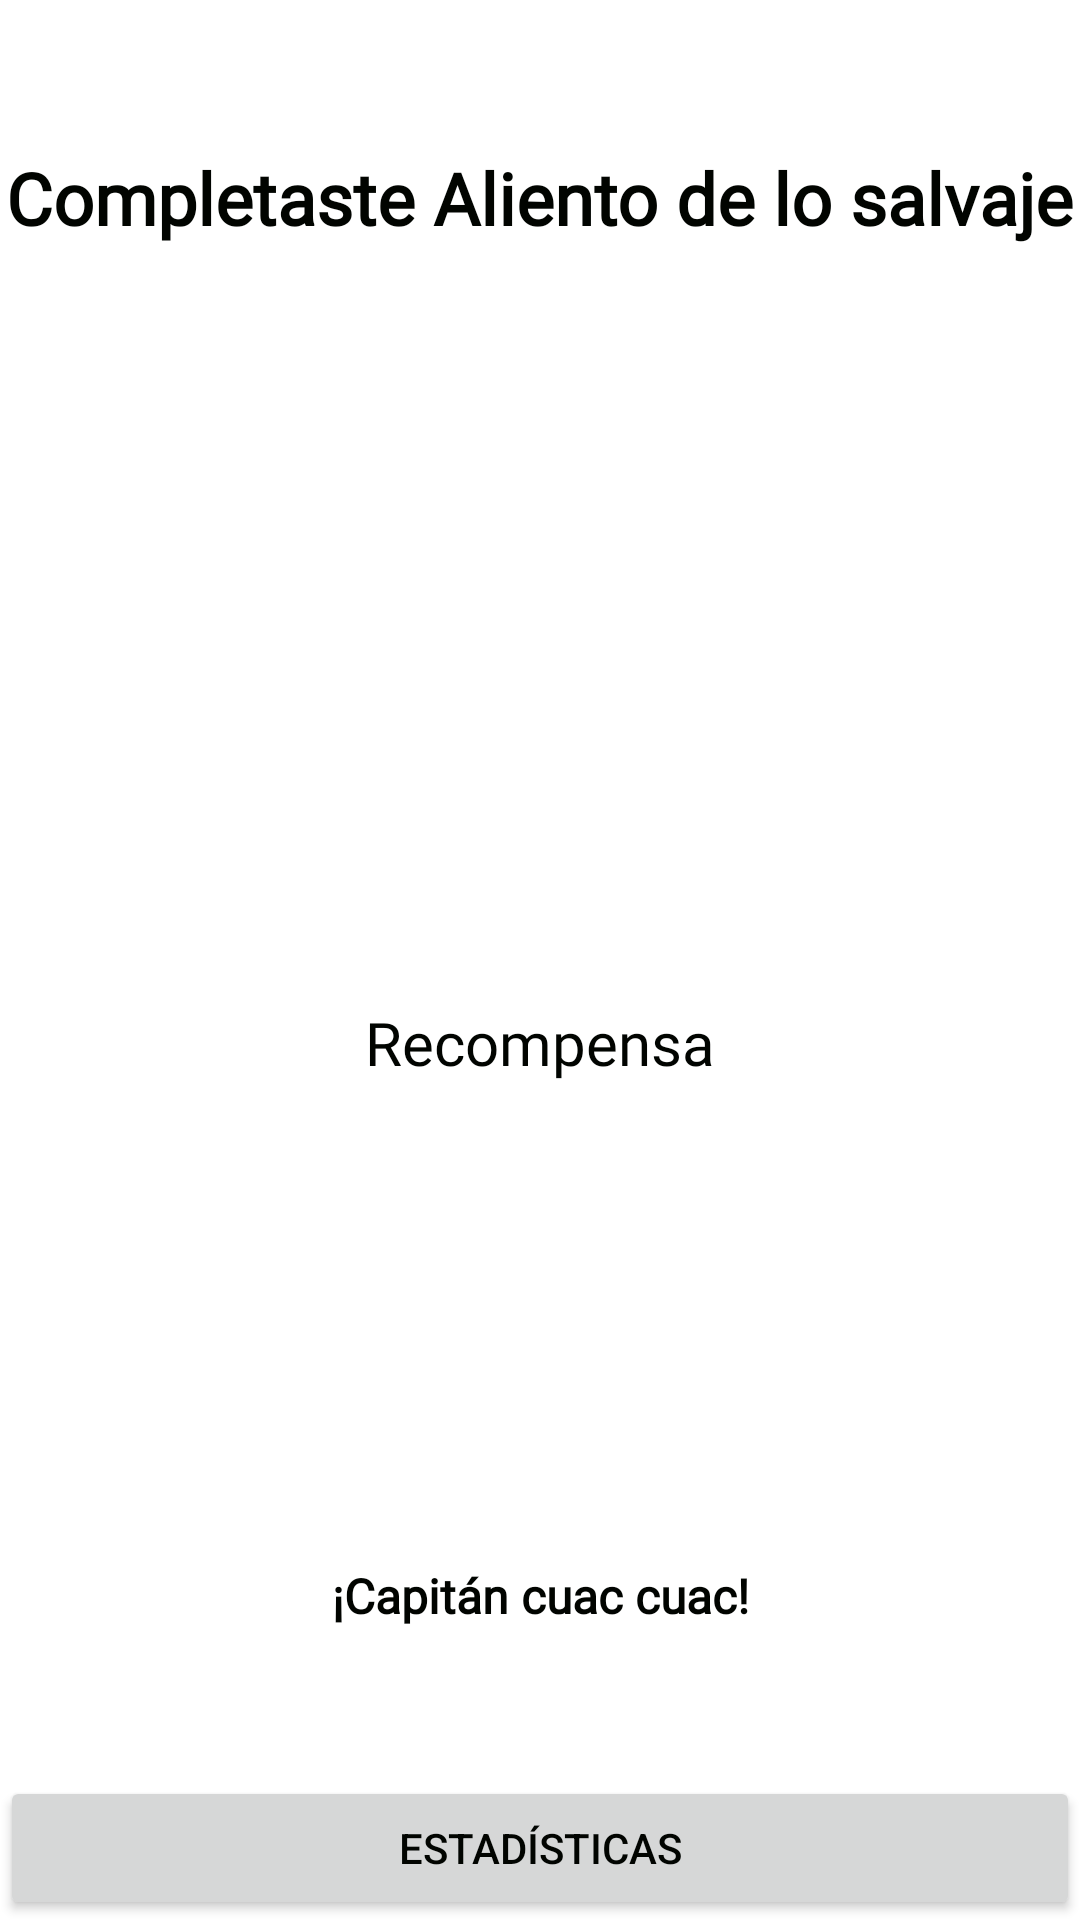

Write the Android layout XML for this screen, with the resource values it uses.
<!-- AndroidManifest.xml: application theme Theme.SeekAndSolve -->
<!-- res/layout/activity_desafio_terminado.xml -->
<?xml version="1.0" encoding="utf-8"?>
<androidx.constraintlayout.widget.ConstraintLayout xmlns:android="http://schemas.android.com/apk/res/android"
    xmlns:app="http://schemas.android.com/apk/res-auto"
    xmlns:tools="http://schemas.android.com/tools"
    android:id="@+id/main"
    android:layout_width="match_parent"
    android:layout_height="match_parent"
    tools:context=".Logica.DesafioTerminadoActivity"
    android:layout_margin="16dp">

    <LinearLayout
        android:id="@+id/linearLayout"
        android:layout_width="match_parent"
        android:layout_height="wrap_content"
        android:gravity="center"
        android:orientation="vertical"
        app:layout_constraintBottom_toTopOf="@+id/estadisticas"
        app:layout_constraintTop_toTopOf="parent">

        <TextView
            android:id="@+id/tituloDesafio"
            style="@style/TitleStyle"
            android:layout_width="wrap_content"
            android:layout_height="wrap_content"
            android:text="Completaste Aliento de lo salvaje" />

        <ImageView
            android:id="@+id/imagenDesafio"
            android:layout_width="216dp"
            android:layout_height="220dp"
            android:layout_marginTop="16dp"
            tools:srcCompat="@tools:sample/avatars" />

        <TextView
            android:id="@+id/subtituloRecompensa"
            style="@style/SubtitleStyle"
            android:layout_width="wrap_content"
            android:layout_height="wrap_content"
            android:layout_marginTop="16dp"
            android:text="Recompensa" />

        <ImageView
            android:id="@+id/imagenRecompensa"
            android:layout_width="128dp"
            android:layout_height="128dp"
            android:layout_marginTop="16dp"
            tools:srcCompat="@tools:sample/avatars" />

        <TextView
            android:id="@+id/descripcionRecompensa"
            style="@style/NormalTextStyle"
            android:layout_width="match_parent"
            android:layout_height="wrap_content"
            android:layout_marginTop="16dp"
            android:gravity="center"
            android:text="¡Capitán cuac cuac!"
            android:textStyle="bold" />

    </LinearLayout>

    <Button
        android:id="@+id/estadisticas"
        android:layout_width="match_parent"
        android:layout_height="wrap_content"
        android:text="@string/estadisticas"
        app:layout_constraintBottom_toBottomOf="parent" />

</androidx.constraintlayout.widget.ConstraintLayout>
<!-- resources referenced by this layout -->
<resources>
  <string name="estadisticas">Estadísticas</string>
  <style name="NormalTextStyle">
          <item name="android:fontFamily">@font/lexend_font</item>
          <item name="android:textSize">16sp</item>
      </style>
  <style name="SubtitleStyle">
          <item name="android:fontFamily">@font/lexend_font</item>
          <item name="android:textSize">20sp</item>
      </style>
  <style name="TitleStyle">
          <item name="android:fontFamily">@font/lexend_font</item>
          <item name="android:textSize">24sp</item>
          <item name="android:textStyle">bold</item>
          <item name="android:gravity">center</item>
      </style>
  <style name="Theme.SeekAndSolve" parent="Base.Theme.SeekAndSolve" />
  <style name="Base.Theme.SeekAndSolve" parent="Theme.Material3.DayNight.NoActionBar">
          
          <item name="colorPrimary">@color/primaryColor</item> 
          <item name="colorPrimaryVariant">@color/primaryColor</item> 
          <item name="colorOnPrimary">@color/white</item> 
  
          
          <item name="colorSecondary">@color/secondaryColor</item> 
          <item name="colorOnSecondary">@color/white</item> 
  
          
          <item name="colorTertiary">@color/tertiaryColor</item> 
          <item name="colorError">@color/dangerColor</item> 
  
          
          <item name="android:colorBackground">@color/white</item> 
  
          
  
          <item name="android:statusBarColor">@color/primaryColor</item>
  
          
          <item name="android:textColor">@color/tertiaryColor</item>
      </style>
  <color name="primaryColor">#FFC83D</color>
  <color name="white">#FFFFFF</color>
  <color name="secondaryColor">#3D73FF</color>
  <color name="tertiaryColor">#010400</color>
  <color name="dangerColor">#DE3B40</color>
</resources>
